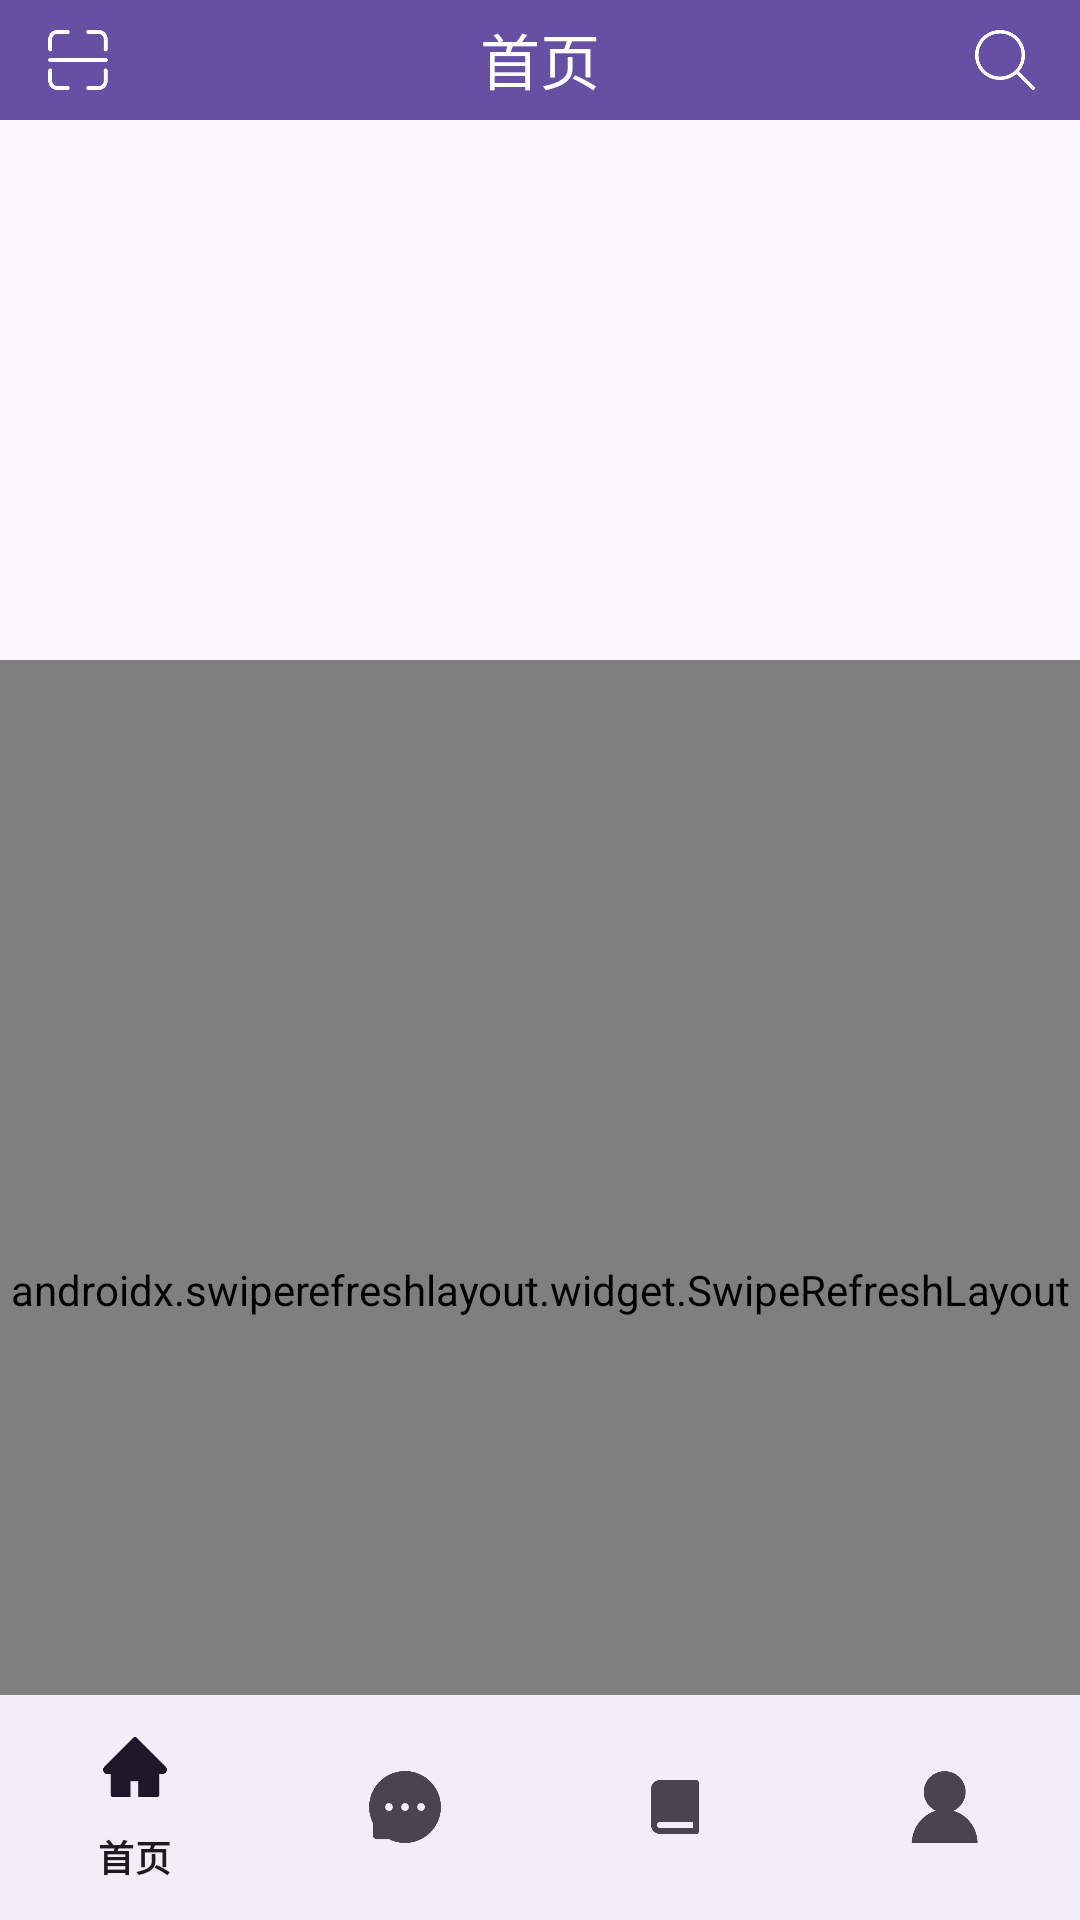

Produce the Android XML layout that renders to this screen, including the resource entries it uses.
<!-- AndroidManifest.xml: application theme Theme.MyFirstApp -->
<!-- res/layout/activity_main.xml -->
<androidx.coordinatorlayout.widget.CoordinatorLayout xmlns:android="http://schemas.android.com/apk/res/android"
  xmlns:app="http://schemas.android.com/apk/res-auto"
  android:layout_width="match_parent"
  android:layout_height="match_parent">

  <androidx.appcompat.widget.Toolbar
    android:layout_width="match_parent"
    android:layout_height="40dp"
    android:background="?attr/colorPrimary">

    
    <ImageView
      android:layout_width="20dp"
      android:layout_height="30dp"
      android:layout_gravity="start"
      android:contentDescription="@string/scan_description"
      android:src="@drawable/scan" />

    
    <TextView
      android:layout_width="wrap_content"
      android:layout_height="30dp"
      android:layout_gravity="center"
      android:text="@string/first_page"
      android:textColor="@android:color/white"
      android:textSize="20sp" />

    
    <ImageView
      android:layout_width="20dp"
      android:layout_height="30dp"
      android:layout_gravity="end"
      android:layout_marginEnd="15dp"
      android:contentDescription="@string/search_description"
      android:src="@drawable/search" />

  </androidx.appcompat.widget.Toolbar>

  <LinearLayout
    android:layout_width="match_parent"
    android:layout_height="match_parent"
    android:orientation="vertical">

    
    <androidx.viewpager2.widget.ViewPager2
      android:id="@+id/viewPager"
      android:layout_width="match_parent"
      android:layout_height="0dp"
      android:layout_marginTop="40dp"
      android:layout_weight="0.3" />

    
    <androidx.swiperefreshlayout.widget.SwipeRefreshLayout
      android:id="@+id/swipeRefreshLayout"
      android:layout_width="match_parent"
      android:layout_height="0dp"
      android:layout_weight="0.7">

      <androidx.recyclerview.widget.RecyclerView
        android:id="@+id/recyclerView"
        android:layout_width="match_parent"
        android:layout_height="match_parent" />

    </androidx.swiperefreshlayout.widget.SwipeRefreshLayout>

  </LinearLayout>

  <com.google.android.material.bottomnavigation.BottomNavigationView
    android:id="@+id/bottomNavigationView"
    android:layout_width="match_parent"
    android:layout_height="75dp"
    android:layout_gravity="bottom"
    app:menu="@menu/bottom_nav_menu" />

</androidx.coordinatorlayout.widget.CoordinatorLayout>
<!-- resources referenced by this layout -->
<resources>
  <!-- drawable scan: png bitmap (drawable, 4068 bytes) -->
  <!-- drawable search: png bitmap (drawable, 6778 bytes) -->
  <string name="first_page">首页</string>
  <string name="scan_description">扫描</string>
  <string name="search_description">搜索</string>
  <style name="Theme.MyFirstApp" parent="Base.Theme.MyFirstApp" />
  <style name="Base.Theme.MyFirstApp" parent="Theme.Material3.DayNight.NoActionBar" />
</resources>
